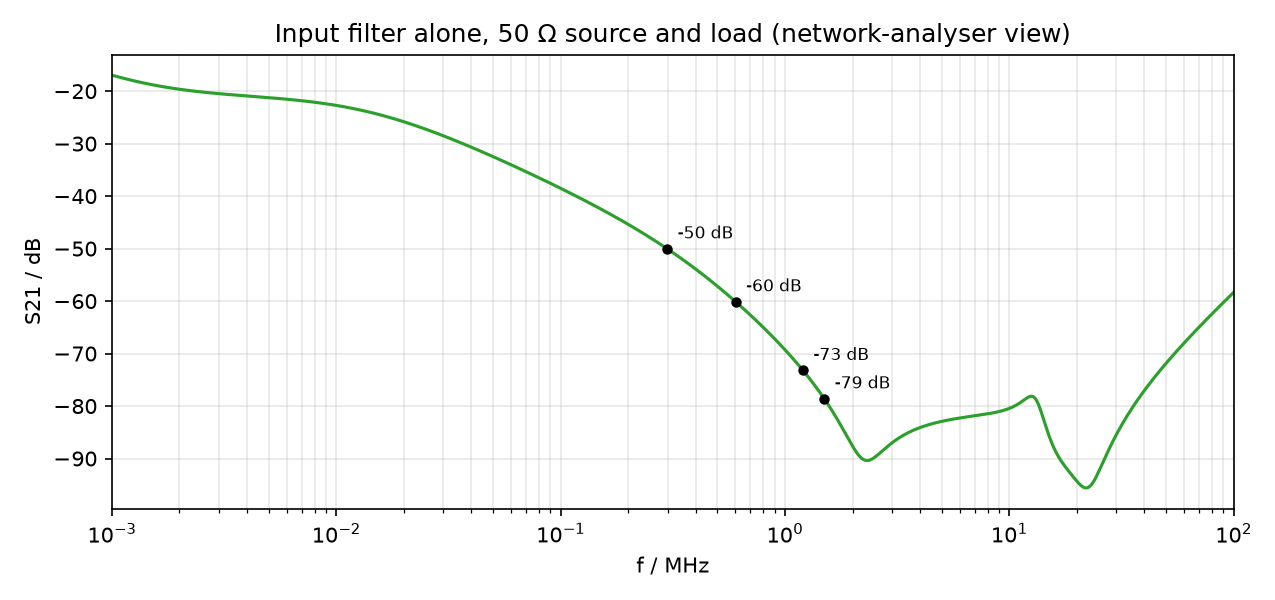

Values plotted in this chart, from the file beside it:
f_Hz, S21_dB
1000, -16.95
1012, -17.01
1023, -17.07
1035, -17.13
1047, -17.19
1059, -17.25
1072, -17.31
1084, -17.36
1096, -17.42
1109, -17.47
1122, -17.53
1135, -17.59
1148, -17.64
1161, -17.69
1175, -17.75
1188, -17.8
1202, -17.85
1216, -17.9
1230, -17.95
1245, -18.01
1259, -18.06
1274, -18.1
1288, -18.15
1303, -18.2
1318, -18.25
1334, -18.3
1349, -18.34
1365, -18.39
1380, -18.44
1396, -18.48
1413, -18.53
1429, -18.57
1445, -18.61
1462, -18.66
1479, -18.7
1496, -18.74
1514, -18.78
1531, -18.83
1549, -18.87
1567, -18.91
1585, -18.95
1603, -18.98
1622, -19.02
1641, -19.06
1660, -19.1
1679, -19.14
1698, -19.17
1718, -19.21
1738, -19.24
1758, -19.28
1778, -19.31
1799, -19.35
1820, -19.38
1841, -19.41
1862, -19.45
1884, -19.48
1905, -19.51
1928, -19.54
1950, -19.57
1972, -19.61
... 941 more rows
